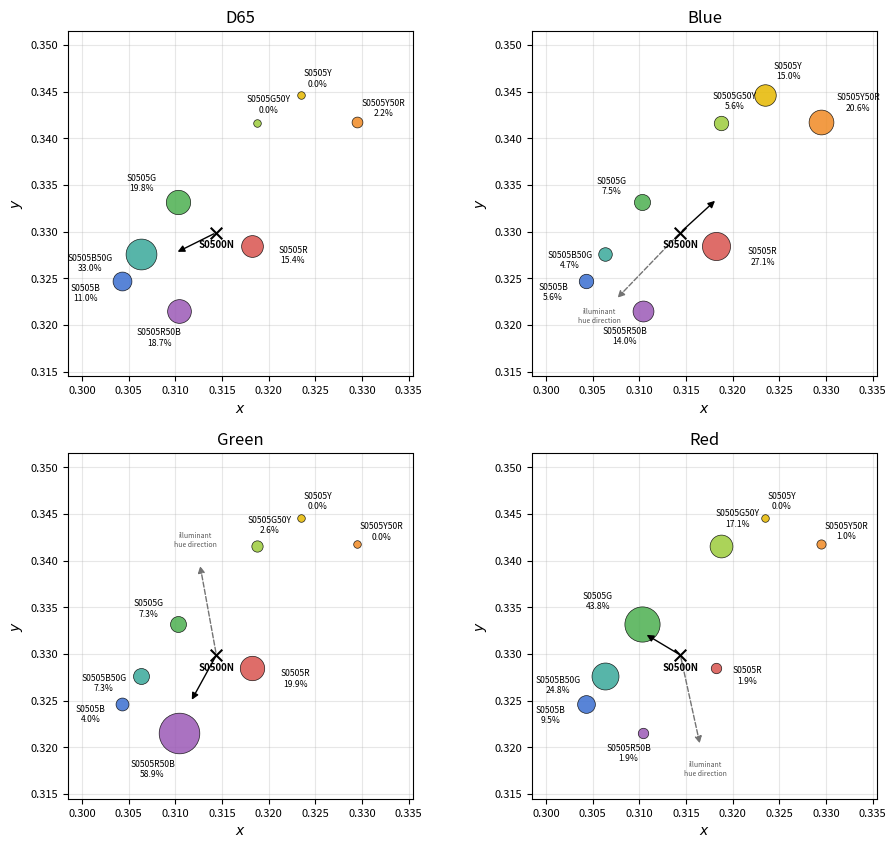

Source code (Python): (Note: this script raises an exception after producing the figure.)
"""Regenerate Fig. 7 (CIE xy) and its CIELAB companion with the corrected patch labels."""
import numpy as np, matplotlib
matplotlib.use('Agg')
import matplotlib.pyplot as plt

# Table 2 (05 set): measured x, y through the HMD under D65; nominal L*, a*, b* (spectral specification)
T2 = {'S0500N': (0.3144, 0.3299, 94.04, 0.18, 1.26), 'S0505Y': (0.3235, 0.3446, 94.36, -2.14, 9.55), 'S0505Y50R': (0.3295, 0.3418, 91.61, 2.02, 9.05), 'S0505R': (0.3182, 0.3285, 92.17, 3.18, 2.06), 'S0505R50B': (0.3104, 0.3215, 91.12, 2.36, -2.86), 'S0505B': (0.3043, 0.3247, 91.43, -2.54, -3.36), 'S0505B50G': (0.3063, 0.3276, 92.64, -3.66, -1.29), 'S0505G': (0.3103, 0.3332, 93.01, -3.94, 1.96), 'S0505G50Y': (0.3188, 0.3416, 94.71, -4.02, 7.28)}
COLS = ['S0505B', 'S0505B50G', 'S0505G', 'S0505G50Y', 'S0505R', 'S0505R50B', 'S0505Y', 'S0505Y50R']
T8 = {'D65': [11.0, 33.0, 19.8, 0.0, 15.4, 18.7, 0.0, 2.2], 'Blue': [5.6, 4.7, 7.5, 5.6, 27.1, 14.0, 15.0, 20.6],
      'Green': [4.0, 7.3, 7.3, 2.6, 19.9, 58.9, 0.0, 0.0], 'Red': [9.5, 24.8, 43.8, 17.1, 1.9, 1.9, 0.0, 1.0]}
PC = {'S0505B': '#3b6fd1', 'S0505B50G': '#3aa89a', 'S0505G': '#4caf50', 'S0505G50Y': '#9ccc3c',
      'S0505R': '#d9534f', 'S0505R50B': '#9b59b6', 'S0505Y': '#e6b800', 'S0505Y50R': '#f08a24'}
ILL = {'D65': (0.3017, 0.3224), 'Red': (0.3163, 0.2559), 'Green': (0.2922, 0.3745), 'Blue': (0.2497, 0.2684)}

def lab_dir(xy):  # a*b* hue direction of an illuminant chromaticity relative to the D65 white
    def XYZ(x, y): return np.array([x / y * 100, 100, (1 - x - y) / y * 100])
    w = XYZ(*ILL['D65']); s = XYZ(*xy)
    f = np.cbrt(s / w)
    a, b = 500 * (f[0] - f[1]), 200 * (f[1] - f[2])
    return np.array([a, b]) / np.hypot(a, b)

def panel(ax, il, space):
    p = T8[il]
    for c, pp in zip(COLS, p):
        if space == 'xy': X, Y = T2[c][0], T2[c][1]
        else: X, Y = T2[c][3], T2[c][4]
        ax.scatter(X, Y, s=30 + pp * 14, color=PC[c], alpha=.85, edgecolor='k', lw=.5, zorder=3)
        tx0, ty0 = (T2['S0500N'][0], T2['S0500N'][1]) if space == 'xy' else (T2['S0500N'][3], T2['S0500N'][4])
        v = np.array([X - tx0, Y - ty0]); v = v / (np.linalg.norm(v) + 1e-9)
        r = 10 + np.sqrt(30 + pp * 14) * 0.55
        ax.annotate(f"{c}\n{pp:.1f}%", (X, Y), textcoords='offset points', xytext=(v[0] * r * 1.7, v[1] * r * 1.1),
                    ha='center', va='center', fontsize=6.2, zorder=6)
    tx, ty = (T2['S0500N'][0], T2['S0500N'][1]) if space == 'xy' else (T2['S0500N'][3], T2['S0500N'][4])
    ax.scatter(tx, ty, marker='x', s=70, color='k', lw=1.5, zorder=4)
    ax.annotate('S0500N', (tx, ty), textcoords='offset points', xytext=(0, -11), ha='center', fontsize=7, fontweight='bold')
    # weighted centroid of incorrect selections
    w = np.array(p);
    if space == 'xy': cx = sum(w[i] * T2[c][0] for i, c in enumerate(COLS)) / w.sum(); cy = sum(w[i] * T2[c][1] for i, c in enumerate(COLS)) / w.sum()
    else: cx = sum(w[i] * T2[c][3] for i, c in enumerate(COLS)) / w.sum(); cy = sum(w[i] * T2[c][4] for i, c in enumerate(COLS)) / w.sum()
    ax.annotate('', xy=(cx, cy), xytext=(tx, ty), arrowprops=dict(arrowstyle='-|>', color='k', lw=1.0), zorder=5)
    if il != 'D65':
        if space == 'xy':
            d = np.array(ILL[il]) - np.array(ILL['D65']); d = d / np.linalg.norm(d) * 0.010
        else:
            d = lab_dir(ILL[il]) * 3.5
        ax.annotate('', xy=(tx + d[0], ty + d[1]), xytext=(tx, ty),
                    arrowprops=dict(arrowstyle='-|>', color='0.45', lw=1.0, ls='--'), zorder=2)
        ax.text(tx + d[0] * 1.25, ty + d[1] * 1.25, 'illuminant\nhue direction', fontsize=5, color='0.35', ha='center', va='center')
    ax.set_title(il, fontsize=12); ax.grid(alpha=.3)
    if space == 'xy':
        ax.set_xlim(0.2985, 0.3355); ax.set_ylim(0.3145, 0.3515); ax.set_xlabel('$x$'); ax.set_ylabel('$y$'); ax.set_aspect('equal')
        ax.set_xticks(np.arange(0.300, 0.3351, 0.005)); ax.set_yticks(np.arange(0.315, 0.3501, 0.005)); ax.tick_params(labelsize=8)
    else:
        ax.set_xlim(-8.0, 8.0); ax.set_ylim(-6.5, 12.5); ax.set_aspect('equal'); ax.set_xlabel('$a^*$'); ax.set_ylabel('$b^*$'); ax.tick_params(labelsize=8)
        th = np.linspace(0, 2 * np.pi, 200); ax.plot(tx + 5 * np.cos(th), ty + 5 * np.sin(th), ls=':', lw=.6, color='grey', zorder=1)

for space, out in [('xy', '../figures/selected_chips_cromaticity.png'), ('lab', '../figures/selected_chips_cielab.png')]:
    fig, axs = plt.subplots(2, 2, figsize=(9.5, 9.0 if space == 'lab' else 8.6), dpi=300)
    for ax, il in zip(axs.ravel(), ['D65', 'Blue', 'Green', 'Red']):
        panel(ax, il, space)
    fig.tight_layout(); fig.savefig(out); plt.close(fig)
print('done')
